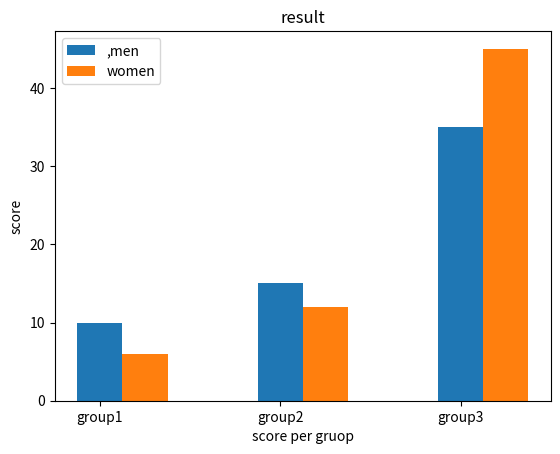

Write Python code to recreate this figure.
import matplotlib.pyplot as plt 
import numpy as nm
''' liener'''
# x = [ 1,2,3,4]
# y = [4,6,8,10]
# q1 = plt.plot(x,y , 'go',label = 'eq1' )
# q2 =plt.plot([1,2,3,4] , [5,7,9,11] , '*b', label = 'eq2')
# plt.legend()
# plt.show()
''' 2nd order eq'''
# x1 = range(-40,40)
# y1 = []
# for i in x1 :
#     y1.append(i**2+2*i+2)
# plt.plot(x1,y1) 
# plt.show()  

l =['group1' ,'group2','group3'] 
men = [10,15,35]
women = [6,12,45]
x = nm.arange(0,3)
fig ,s = plt.subplots()
r = s.bar(x,men ,.25,label=',men')
r = s.bar(x+.25,women ,.25,label='women')
s.set_ylabel('score')
s.set_xlabel('score per gruop')
s.set_title('result')
s.set_xticks(x)
s.set_xticklabels(l)
s.legend()
plt.show()
